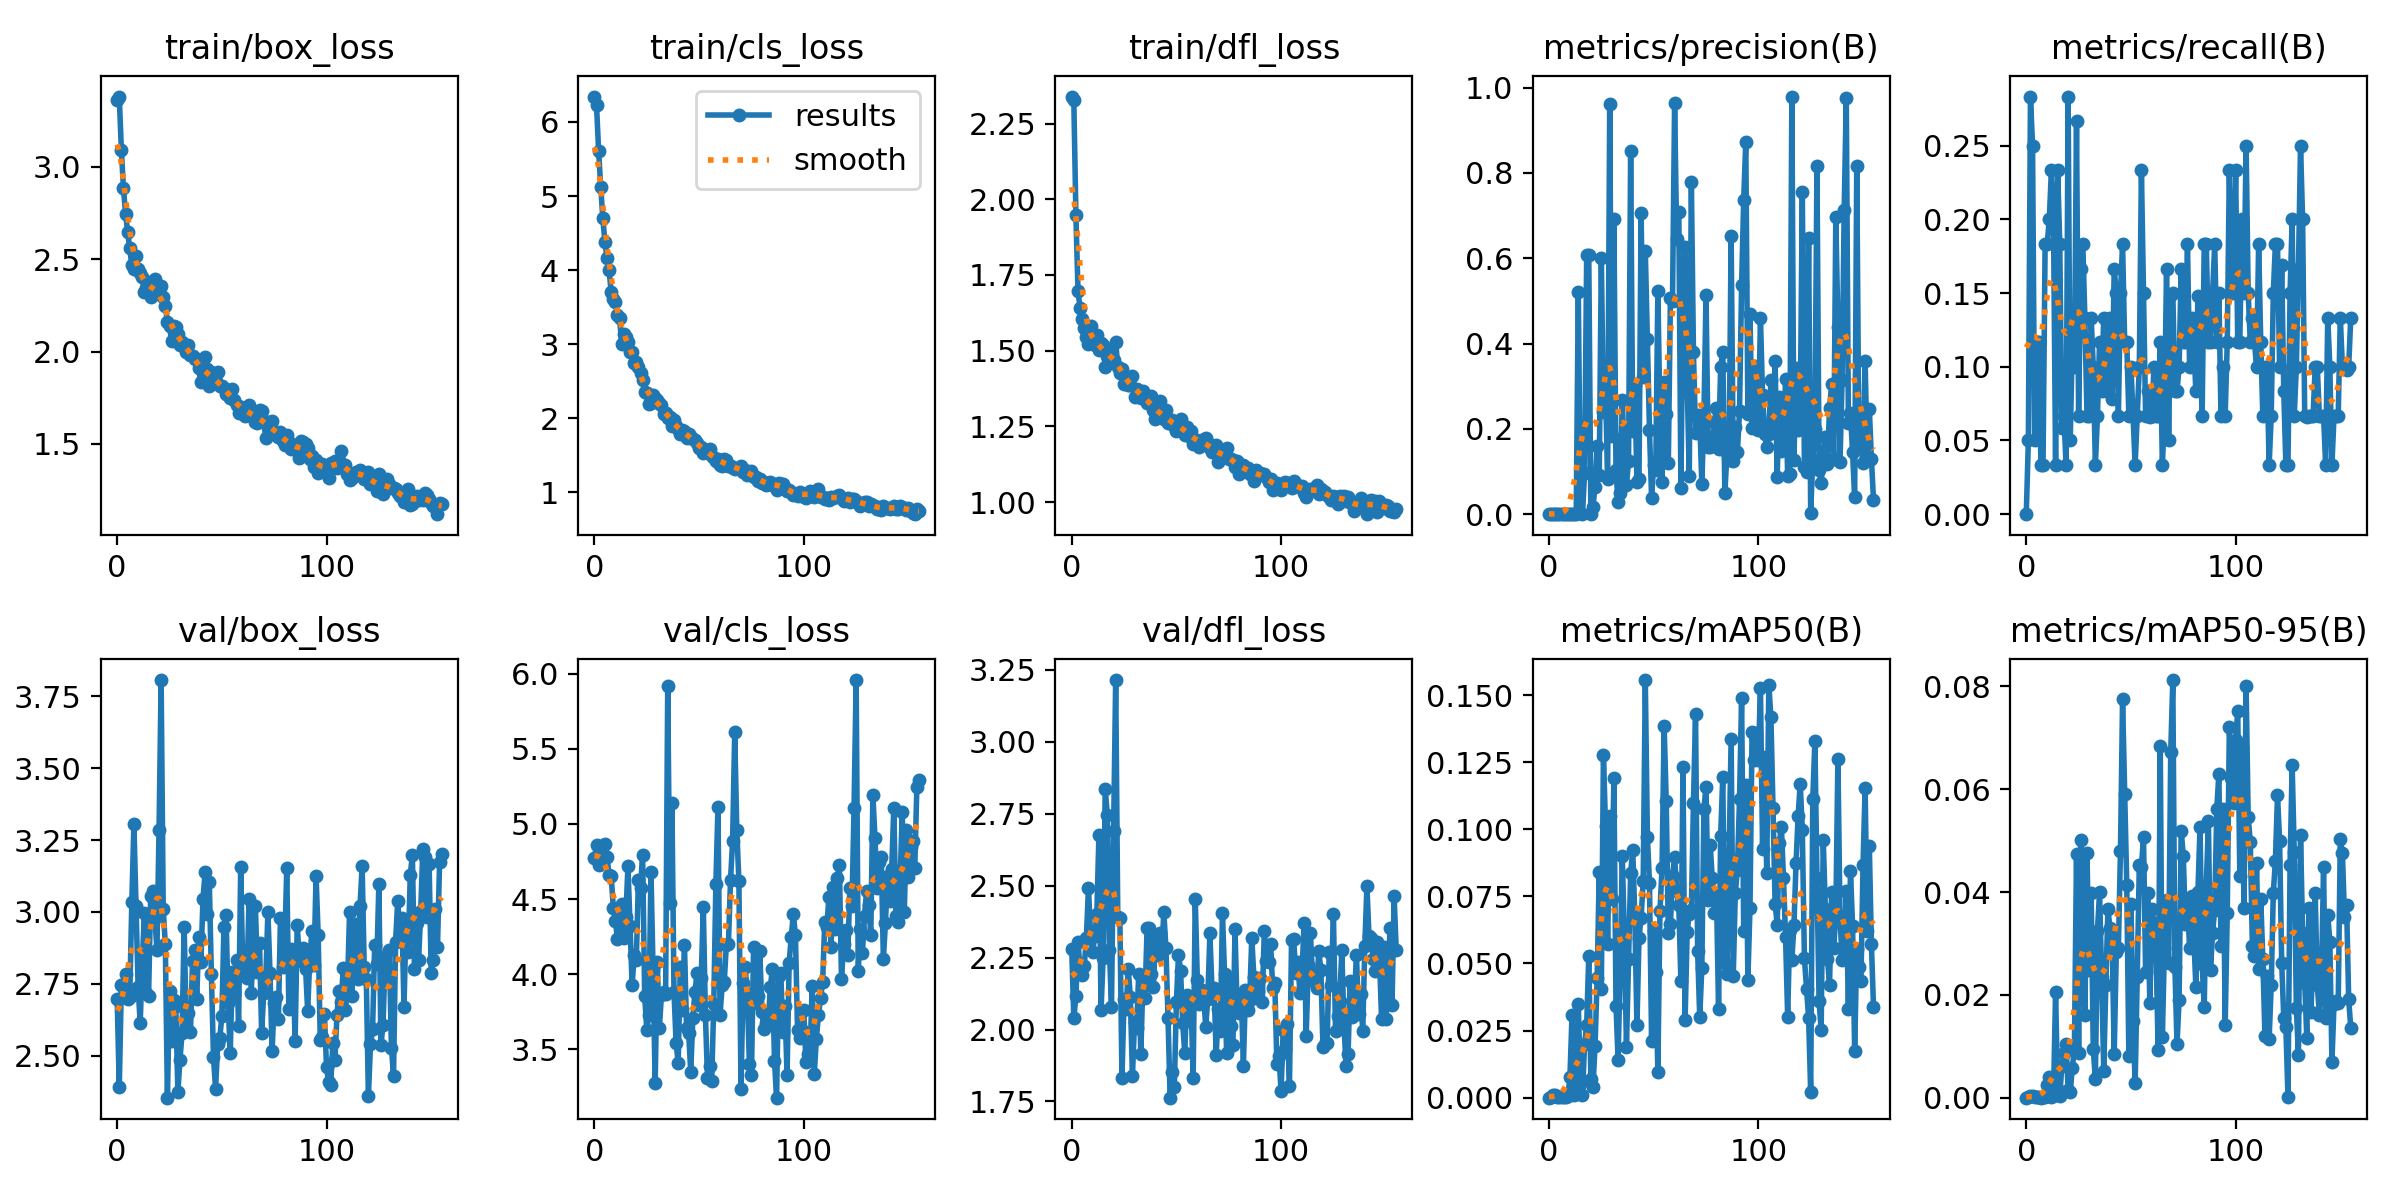

Source data for this figure (header and first rows):
epoch, train/box_loss, train/cls_loss, train/dfl_loss, metrics/precision(B), metrics/recall(B), metrics/mAP50(B), metrics/mAP50-95(B), val/box_loss, val/cls_loss, val/dfl_loss, lr/pg0, lr/pg1, lr/pg2
0, 3.362, 6.343, 2.339, 0, 0, 0, 0, 2.698, 4.776, 2.281, 8.335e-05, 8.335e-05, 8.335e-05
1, 3.38, 6.223, 2.327, 0.00031, 0.05, 0.00018, 7e-05, 2.39, 4.858, 2.039, 0.0001832, 0.0001832, 0.0001832
2, 3.092, 5.604, 1.948, 0.00108, 0.2833, 0.0009, 0.00042, 2.745, 4.724, 2.115, 0.0002828, 0.0002828, 0.0002828
3, 2.884, 5.122, 1.696, 0.00124, 0.25, 0.00092, 0.00037, 2.743, 4.737, 2.305, 0.0003823, 0.0003823, 0.0003823
4, 2.746, 4.703, 1.64, 0.00024, 0.05, 0.00014, 8e-05, 2.783, 4.856, 2.208, 0.0004815, 0.0004815, 0.0004815
5, 2.649, 4.377, 1.604, 0.00058, 0.1167, 0.00035, 6e-05, 2.699, 4.87, 2.191, 0.0005806, 0.0005806, 0.0005806
6, 2.559, 4.162, 1.576, 0.00057, 0.1167, 0.00033, 0.00014, 2.703, 4.78, 2.221, 0.0006794, 0.0006794, 0.0006794
7, 2.466, 3.998, 1.544, 0.00019, 0.03333, 0.0001, 3e-05, 3.035, 4.661, 2.318, 0.0007781, 0.0007781, 0.0007781
8, 2.445, 3.701, 1.52, 0.00019, 0.03333, 0.0001, 5e-05, 3.306, 4.653, 2.492, 0.0008765, 0.0008765, 0.0008765
9, 2.516, 3.612, 1.58, 0.00095, 0.1833, 0.00068, 0.00016, 3.021, 4.443, 2.329, 0.0009748, 0.0009748, 0.0009748
10, 2.448, 3.573, 1.53, 0.00088, 0.1833, 0.00763, 0.00237, 2.739, 4.354, 2.268, 0.001073, 0.001073, 0.001073
11, 2.425, 3.393, 1.52, 0.00106, 0.2, 0.0309, 0.00401, 2.614, 4.233, 2.326, 0.001171, 0.001171, 0.001171
12, 2.402, 3.358, 1.551, 0.00114, 0.2333, 0.00088, 0.00022, 2.825, 4.385, 2.403, 0.001268, 0.001268, 0.001268
13, 2.322, 3.007, 1.502, 0.00101, 0.2, 0.00148, 0.00037, 2.995, 4.47, 2.678, 0.001366, 0.001366, 0.001366
14, 2.343, 3.143, 1.526, 0.5203, 0.03333, 0.03487, 0.02048, 2.718, 4.244, 2.067, 0.001463, 0.001463, 0.001463
15, 2.379, 3.093, 1.519, 0.00187, 0.2333, 0.00496, 0.0014, 2.706, 4.382, 2.249, 0.00156, 0.00156, 0.00156
16, 2.297, 3.025, 1.447, 0.00103, 0.1833, 0.00105, 0.00029, 3.055, 4.721, 2.836, 0.001641, 0.001641, 0.001641
17, 2.344, 2.888, 1.481, 0.09595, 0.05845, 0.02012, 0.00618, 3.073, 4.318, 2.746, 0.001641, 0.001641, 0.001641
18, 2.392, 2.887, 1.503, 0.6067, 0.06667, 0.02704, 0.00864, 2.977, 3.927, 2.277, 0.001639, 0.001639, 0.001639
19, 2.327, 2.749, 1.467, 0.6068, 0.03333, 0.05292, 0.01051, 2.869, 4.127, 2.078, 0.001637, 0.001637, 0.001637
20, 2.317, 2.765, 1.469, 0.00138, 0.2833, 0.00697, 0.00149, 3.286, 4.097, 2.688, 0.001636, 0.001636, 0.001636
21, 2.357, 2.697, 1.53, 0.01776, 0.05, 0.0039, 0.00109, 3.807, 4.624, 3.214, 0.001634, 0.001634, 0.001634
22, 2.295, 2.607, 1.447, 0.06349, 0.1167, 0.01932, 0.00577, 3.009, 4.571, 2.389, 0.001632, 0.001632, 0.001632
23, 2.248, 2.519, 1.426, 0.16, 0.1, 0.04451, 0.0098, 2.889, 4.795, 2.388, 0.001631, 0.001631, 0.001631
24, 2.16, 2.352, 1.439, 0.09278, 0.2667, 0.08393, 0.04733, 2.353, 3.854, 1.831, 0.001629, 0.001629, 0.001629
25, 2.136, 2.344, 1.389, 0.6003, 0.06667, 0.04056, 0.00866, 2.725, 3.63, 2.106, 0.001627, 0.001627, 0.001627
26, 2.056, 2.191, 1.399, 0.2384, 0.1667, 0.1277, 0.05003, 2.55, 3.73, 2.073, 0.001626, 0.001626, 0.001626
27, 2.135, 2.199, 1.385, 0.2918, 0.1833, 0.1012, 0.03463, 2.692, 4.683, 2.211, 0.001624, 0.001624, 0.001624
28, 2.13, 2.311, 1.388, 0.08346, 0.1333, 0.05724, 0.01605, 2.672, 4.028, 2.112, 0.001622, 0.001622, 0.001622
29, 2.094, 2.276, 1.415, 0.9615, 0.06667, 0.1048, 0.04768, 2.373, 3.272, 1.837, 0.001621, 0.001621, 0.001621
30, 2.035, 2.244, 1.348, 0.1839, 0.06667, 0.07388, 0.02477, 2.486, 4.079, 2.028, 0.001619, 0.001619, 0.001619
31, 2.053, 2.206, 1.374, 0.6912, 0.1333, 0.1192, 0.03978, 2.578, 3.641, 2.007, 0.001618, 0.001618, 0.001618
32, 2.034, 2.181, 1.357, 0.1031, 0.1, 0.03434, 0.00947, 2.949, 3.86, 2.193, 0.001616, 0.001616, 0.001616
33, 2, 2.062, 1.343, 0.02844, 0.03333, 0.01419, 0.00361, 2.6, 3.883, 1.915, 0.001614, 0.001614, 0.001614
34, 2.034, 2.076, 1.366, 0.04928, 0.06667, 0.04787, 0.03236, 2.649, 3.869, 2.167, 0.001613, 0.001613, 0.001613
35, 1.98, 2.007, 1.348, 0.2667, 0.1167, 0.09003, 0.03996, 2.583, 5.917, 2.11, 0.001611, 0.001611, 0.001611
36, 1.978, 2.011, 1.327, 0.1312, 0.08333, 0.06054, 0.02355, 2.829, 4.476, 2.352, 0.001609, 0.001609, 0.001609
37, 1.959, 1.901, 1.33, 0.06831, 0.1333, 0.0188, 0.00523, 2.867, 5.141, 2.351, 0.001608, 0.001608, 0.001608
38, 1.958, 1.975, 1.351, 0.1253, 0.08333, 0.05177, 0.0219, 2.698, 3.88, 2.191, 0.001606, 0.001606, 0.001606
39, 1.911, 1.889, 1.304, 0.8515, 0.1, 0.08374, 0.03669, 2.912, 3.544, 2.149, 0.001604, 0.001604, 0.001604
40, 1.835, 1.854, 1.273, 0.1953, 0.1333, 0.09228, 0.03291, 2.826, 3.406, 2.32, 0.001603, 0.001603, 0.001603
41, 1.884, 1.789, 1.283, 0.3039, 0.07842, 0.06744, 0.03117, 3.047, 4.05, 2.259, 0.001601, 0.001601, 0.001601
42, 1.971, 1.844, 1.335, 0.07512, 0.1667, 0.027, 0.00845, 3.137, 3.759, 2.335, 0.001599, 0.001599, 0.001599
43, 1.908, 1.827, 1.276, 0.08157, 0.15, 0.05954, 0.02843, 2.991, 4.195, 2.272, 0.001598, 0.001598, 0.001598
44, 1.816, 1.736, 1.276, 0.7062, 0.06667, 0.06706, 0.02905, 3.105, 3.639, 2.407, 0.001596, 0.001596, 0.001596
45, 1.887, 1.792, 1.304, 0.3226, 0.15, 0.08074, 0.04806, 2.782, 3.607, 2.282, 0.001594, 0.001594, 0.001594
46, 1.828, 1.745, 1.262, 0.6172, 0.1833, 0.1556, 0.07748, 2.494, 3.348, 2.04, 0.001593, 0.001593, 0.001593
47, 1.843, 1.716, 1.264, 0.4113, 0.1167, 0.09715, 0.05903, 2.384, 3.708, 1.763, 0.001591, 0.001591, 0.001591
48, 1.89, 1.708, 1.27, 0.1967, 0.1167, 0.0801, 0.04139, 2.539, 3.882, 1.854, 0.001589, 0.001589, 0.001589
49, 1.815, 1.659, 1.25, 0.03861, 0.06667, 0.02129, 0.00807, 2.56, 4.009, 1.799, 0.001588, 0.001588, 0.001588
50, 1.812, 1.595, 1.235, 0.1145, 0.1, 0.06216, 0.03768, 2.636, 3.793, 2.094, 0.001586, 0.001586, 0.001586
51, 1.803, 1.609, 1.251, 0.1043, 0.06667, 0.04676, 0.01497, 2.947, 3.971, 2.26, 0.001584, 0.001584, 0.001584
52, 1.77, 1.532, 1.274, 0.5228, 0.03333, 0.00946, 0.00278, 2.989, 4.449, 2.204, 0.001583, 0.001583, 0.001583
53, 1.763, 1.568, 1.238, 0.232, 0.06667, 0.06952, 0.0235, 2.682, 3.728, 2.022, 0.001581, 0.001581, 0.001581
54, 1.749, 1.547, 1.221, 0.07518, 0.1, 0.08545, 0.04532, 2.509, 3.311, 1.918, 0.001579, 0.001579, 0.001579
55, 1.798, 1.581, 1.249, 0.309, 0.2333, 0.1384, 0.04488, 2.791, 3.392, 2.12, 0.001578, 0.001578, 0.001578
56, 1.737, 1.49, 1.219, 0.2357, 0.15, 0.1104, 0.05068, 2.713, 3.292, 2.094, 0.001576, 0.001576, 0.001576
57, 1.713, 1.46, 1.234, 0.121, 0.06667, 0.06135, 0.02446, 2.834, 3.804, 2.097, 0.001575, 0.001575, 0.001575
58, 1.667, 1.424, 1.192, 0.5075, 0.08333, 0.06459, 0.0398, 2.604, 4.599, 1.83, 0.001573, 0.001573, 0.001573
59, 1.697, 1.446, 1.206, 0.5, 0.06622, 0.08256, 0.0185, 3.155, 5.112, 2.455, 0.001571, 0.001571, 0.001571
... 96 more rows
